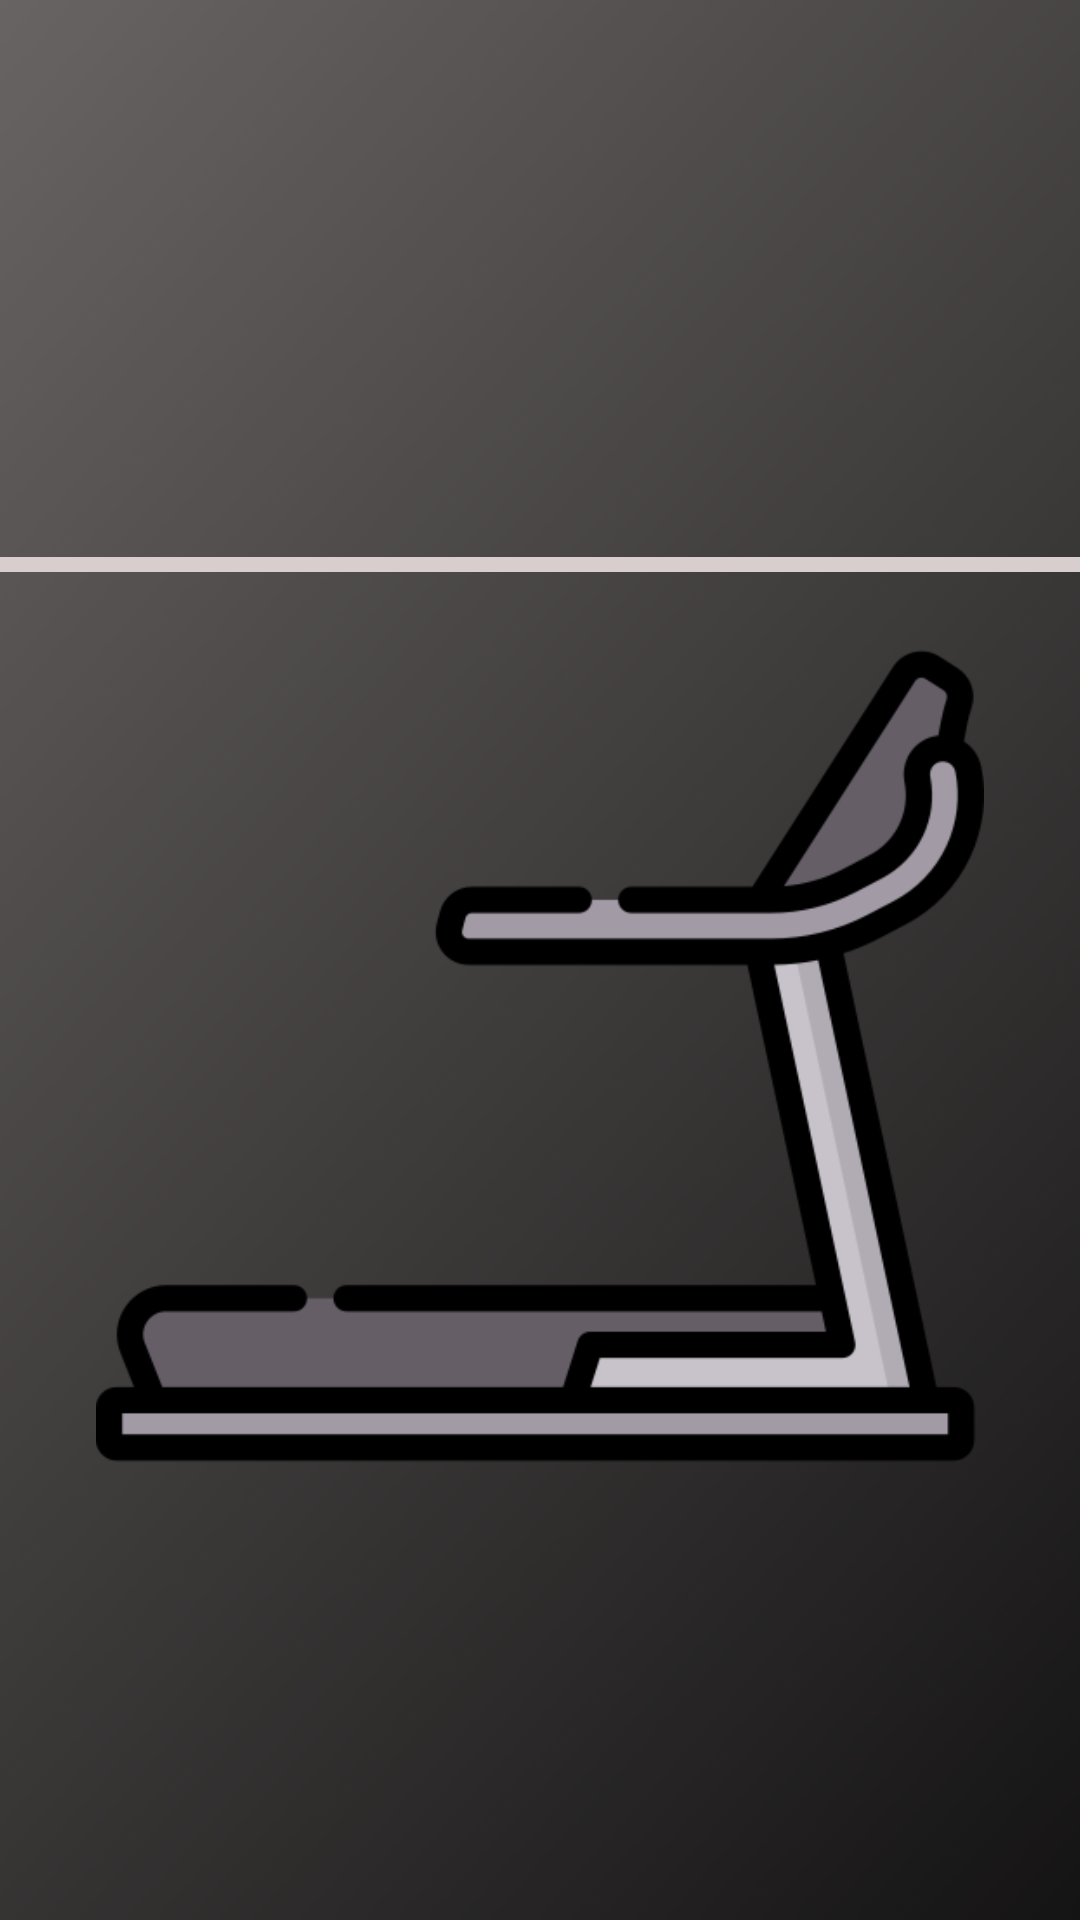

Write the Android layout XML for this screen, with the resource values it uses.
<!-- AndroidManifest.xml: application theme Base.Theme.NutriApp -->
<!-- res/layout/fragment_fitness.xml -->
<?xml version="1.0" encoding="utf-8"?>
<androidx.constraintlayout.widget.ConstraintLayout xmlns:android="http://schemas.android.com/apk/res/android"
    xmlns:app="http://schemas.android.com/apk/res-auto"
    xmlns:tools="http://schemas.android.com/tools"
    android:id="@+id/fragmentFitness"
    android:layout_width="match_parent"
    android:layout_height="match_parent"
    android:background="@drawable/designs">

    <ScrollView
        android:layout_width="match_parent"
        android:layout_height="wrap_content"
        app:layout_constraintTop_toTopOf="parent"
        app:layout_constraintBottom_toBottomOf="parent">

        <androidx.constraintlayout.widget.ConstraintLayout
            android:layout_width="match_parent"
            android:layout_height="wrap_content">

            <ImageView
                android:id="@+id/imageView4"
                android:layout_width="match_parent"
                android:layout_height="wrap_content"
                android:layout_marginStart="32dp"
                android:layout_marginTop="32dp"
                android:layout_marginEnd="32dp"
                android:adjustViewBounds="true"
                android:background="#676767"
                app:layout_constraintEnd_toEndOf="parent"
                app:layout_constraintStart_toStartOf="parent"
                app:layout_constraintTop_toTopOf="parent"
                app:srcCompat="@drawable/weights" />

            <View
                android:layout_width="match_parent"
                android:layout_height="5dp"
                android:background="#D8CECE"
                app:layout_constraintTop_toBottomOf="@+id/imageView4"
                app:layout_constraintBottom_toTopOf="@+id/imageView3"/>

            <ImageView
                android:id="@+id/imageView3"
                android:layout_width="match_parent"
                android:layout_height="wrap_content"
                android:layout_marginStart="32dp"
                android:layout_marginTop="32dp"
                android:layout_marginEnd="32dp"
                android:layout_marginBottom="32dp"
                android:adjustViewBounds="true"
                app:layout_constraintEnd_toEndOf="parent"
                app:layout_constraintStart_toStartOf="parent"
                app:layout_constraintTop_toBottomOf="@+id/imageView4"
                app:srcCompat="@drawable/treadmill" />

        </androidx.constraintlayout.widget.ConstraintLayout>
    </ScrollView>
</androidx.constraintlayout.widget.ConstraintLayout>
<!-- resources referenced by this layout -->
<resources>
  <!-- drawable designs: png bitmap (drawable, 353280 bytes) -->
  <!-- drawable treadmill: png bitmap (drawable, 14434 bytes) -->
  <style name="Base.Theme.NutriApp" parent="Theme.AppCompat.Light.NoActionBar">
          
          
      </style>
</resources>
